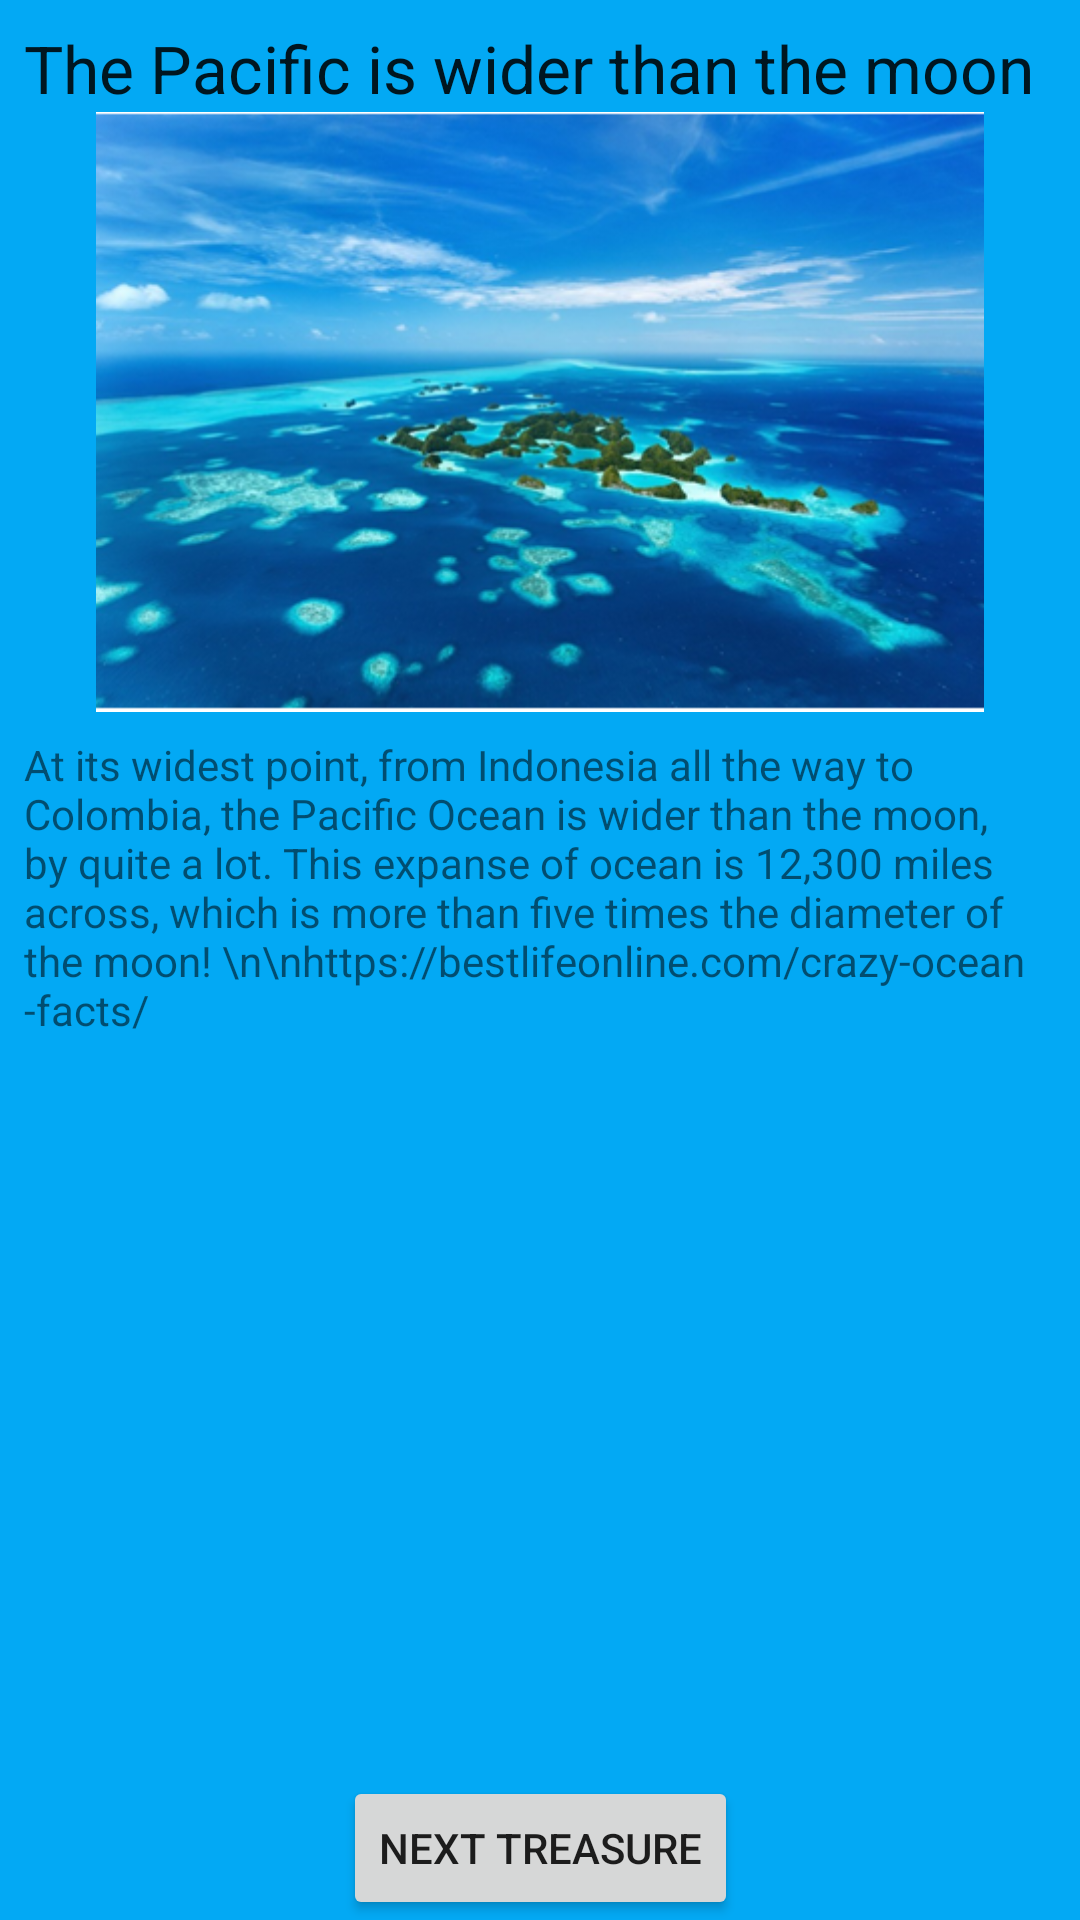

The Android layout XML behind this screen, and the referenced resources:
<!-- AndroidManifest.xml: application theme AppTheme -->
<!-- res/layout/activity_c10__child.xml -->
<?xml version="1.0" encoding="utf-8"?>
<androidx.constraintlayout.widget.ConstraintLayout xmlns:android="http://schemas.android.com/apk/res/android"
    xmlns:app="http://schemas.android.com/apk/res-auto"
    xmlns:tools="http://schemas.android.com/tools"
    android:layout_width="match_parent"
    android:layout_height="match_parent"
    tools:context=".C10_Child">

    <ScrollView
        android:layout_width="0dp"
        android:layout_height="0dp"
        android:layout_marginStart="8dp"
        android:layout_marginLeft="8dp"
        android:layout_marginTop="8dp"
        android:layout_marginEnd="8dp"
        android:layout_marginRight="8dp"
        android:layout_marginBottom="8dp"
        app:layout_constraintBottom_toTopOf="@id/generateNextTreasureButton"
        app:layout_constraintEnd_toEndOf="parent"
        app:layout_constraintStart_toStartOf="parent"
        app:layout_constraintTop_toTopOf="parent">

        <LinearLayout
            android:layout_width="match_parent"
            android:layout_height="wrap_content"
            android:orientation="vertical">

            <TextView
                android:id="@+id/title"
                android:layout_width="wrap_content"
                android:layout_height="wrap_content"
                android:text="The Pacific is wider than the moon "
                android:textAppearance="@style/TextAppearance.AppCompat.Large" />


            <ImageView
                android:id="@+id/imageView"
                android:layout_width="wrap_content"
                android:layout_height="200dp"
                android:layout_gravity="center"
                app:layout_constraintHorizontal_bias="0.444"
                app:srcCompat="@drawable/_10a" />

            <TextView
                android:id="@+id/dejhg4"
                android:layout_width="wrap_content"
                android:layout_height="wrap_content"
                android:layout_marginTop="8dp"
                android:text="At its widest point, from Indonesia all the way to Colombia, the Pacific Ocean is wider than the moon, by quite a lot. This expanse of ocean is 12,300 miles across, which is more than five times the diameter of the moon!
\n\nhttps://bestlifeonline.com/crazy-ocean-facts/" />

        </LinearLayout>
    </ScrollView>

    <Button
        android:id="@+id/generateNextTreasureButton"
        android:layout_width="wrap_content"
        android:layout_height="wrap_content"
        android:text="@string/next_treasure_button"
        app:layout_constraintBottom_toBottomOf="parent"
        app:layout_constraintEnd_toEndOf="parent"
        app:layout_constraintStart_toStartOf="parent" />

</androidx.constraintlayout.widget.ConstraintLayout>
<!-- resources referenced by this layout -->
<resources>
  <!-- drawable _10a: png bitmap (drawable, 314590 bytes) -->
  <string name="next_treasure_button">Next Treasure</string>
  <style name="AppTheme" parent="Theme.AppCompat.Light.DarkActionBar">
          
          <item name="colorPrimary">#108CC5</item>108CC5
          <item name="colorPrimaryDark">#2D8C9E</item>
          <item name="android:colorBackground">@color/ocean_deep_blue</item>
          <item name="colorAccent">@color/gray</item>
      </style>
  <color name="ocean_deep_blue">#03A9F4</color>
  <color name="gray">#909597</color>
</resources>
